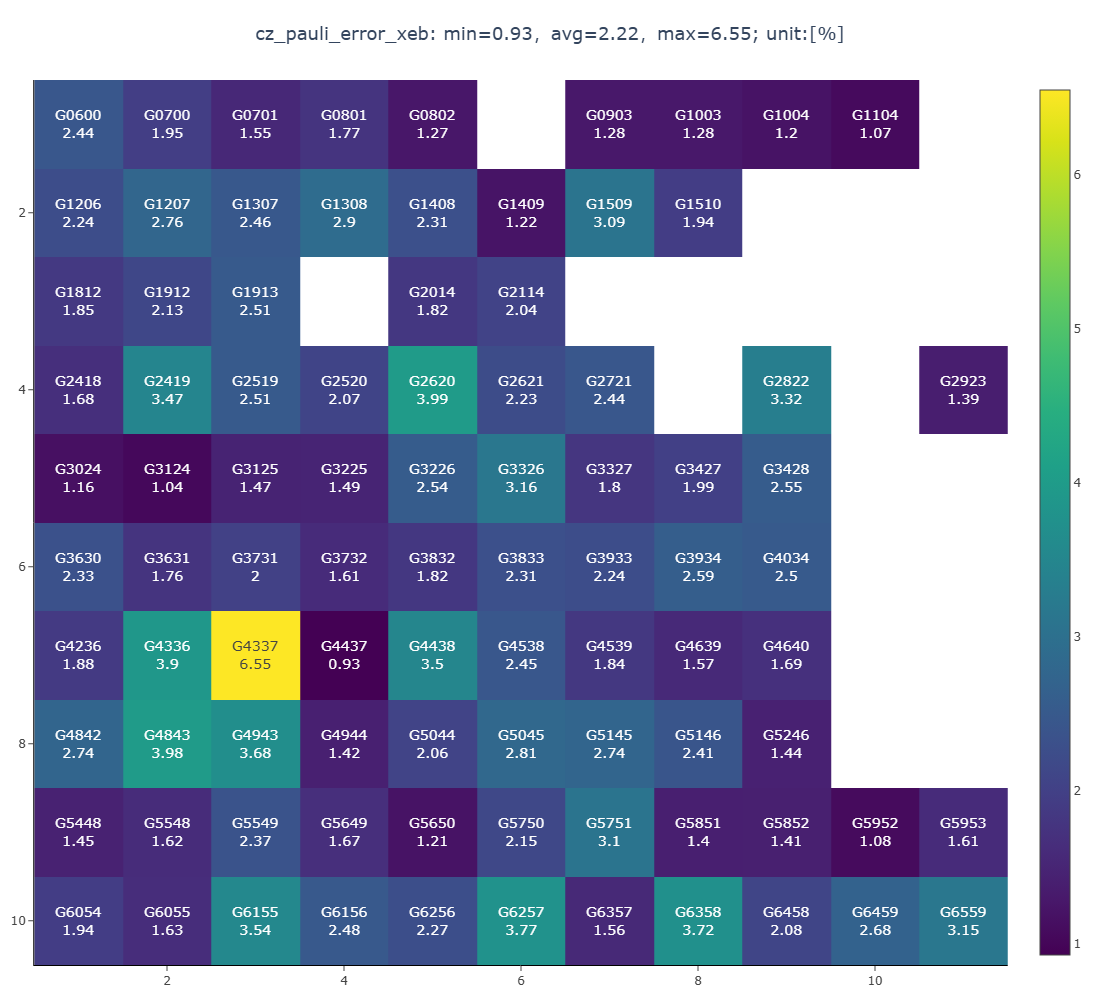

The data file committed next to this chart (first rows):
type, G0600, G0700, G0701, G0801, G0802, G0903, G1003, G1004, G1104, G1206, G1207, G1307, G1308, G1408, G1409, G1509, G1510, G1812, G1912, G1913, G2014, G2114, G2418
workbias_amp, 0.05, 0.09, 0.08, 0.15, 0.11, 0.12, 0.18, 0.23, 0.05, -0.02, -0.08, -0.13, -0.12, -0.06, -0.02, 0.01, 0.01, 0.1, 0.12, 0.04, 0.03, 0.1, -0.07
cz_pauli_error_xeb (%), 2.44, 1.95, 1.55, 1.77, 1.27, 1.28, 1.28, 1.2, 1.07, 2.24, 2.76, 2.46, 2.9, 2.31, 1.22, 3.09, 1.94, 1.85, 2.13, 2.51, 1.82, 2.04, 1.68
cz_pauli_error_spb (%), 1.73, 1.14, 0.94, 0.91, 1, 0.96, 0.46, 0.78, 0.28, 1.53, 1.74, 1.62, 2.41, 1.46, 0.76, 2.37, 1.3, 1.33, 1.38, 2.08, 1.3, 0.85, 0.99
